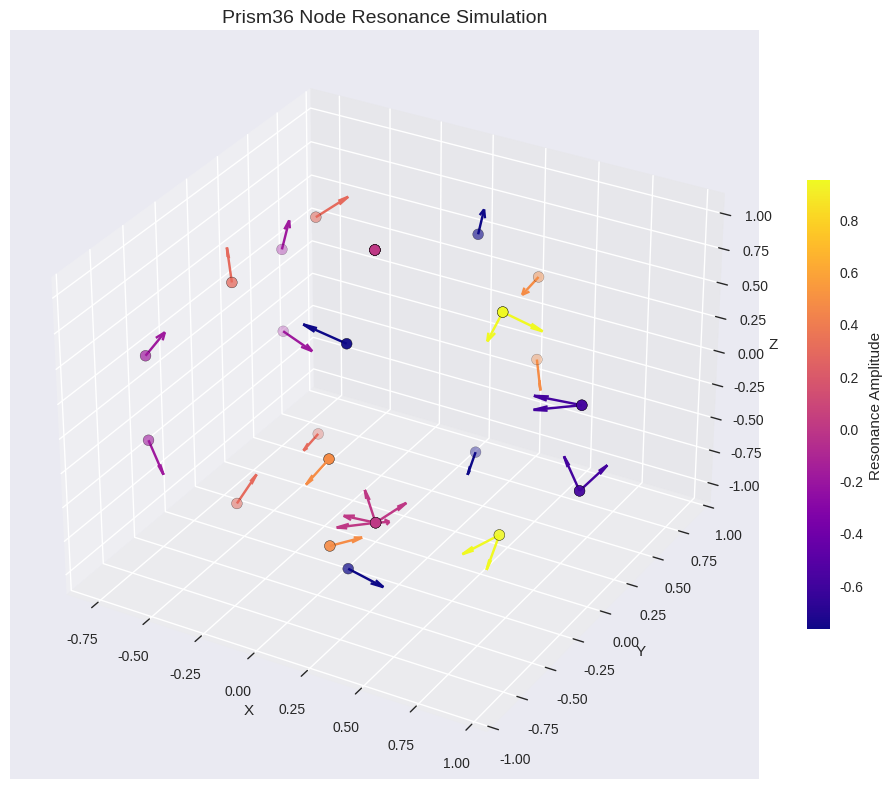

This chart was generated by the following Python code:
# Numeric simulation for the Prism36 Quantum Reactor—testing resonance across the 36-node lattice using spinor vectors and harmonic amplitudes. This simulation will visualize how energy modulates across symbolic shell.

## Simulation: Prism36 Node Resonance (Numeric)

import numpy as np
import matplotlib.pyplot as plt
from mpl_toolkits.mplot3d import Axes3D
from matplotlib import cm

# Set plot style
plt.style.use('seaborn-v0_8')

# Generate 36 nodes on a sphere using spherical coordinates
np.random.seed(42)
theta = np.linspace(0, np.pi, 6)
phi = np.linspace(0, 2*np.pi, 6)
theta, phi = np.meshgrid(theta, phi)
theta = theta.flatten()
phi = phi.flatten()

x = np.sin(theta) * np.cos(phi)
y = np.sin(theta) * np.sin(phi)
z = np.cos(theta)

nodes = np.vstack((x, y, z)).T

# Simulate harmonic resonance amplitudes
resonance_amplitudes = np.sin(3 * theta) * np.cos(2 * phi)

# Generate spinor vectors modulated by resonance
spinor_vectors = np.random.randn(36, 3)
spinor_vectors /= np.linalg.norm(spinor_vectors, axis=1)[:, np.newaxis]
spinor_vectors *= resonance_amplitudes[:, np.newaxis]

# Create 3D plot
fig = plt.figure(figsize=(10, 8))
ax = fig.add_subplot(111, projection='3d')

# Plot nodes with color-coded resonance amplitudes
sc = ax.scatter(x, y, z, c=resonance_amplitudes, cmap='plasma', s=60, edgecolors='k')

# Add spinor vectors as arrows
for i in range(36):
    ax.quiver(x[i], y[i], z[i], spinor_vectors[i,0], spinor_vectors[i,1], spinor_vectors[i,2], 
              length=0.2, normalize=True, color=cm.plasma((resonance_amplitudes[i] - min(resonance_amplitudes)) / (max(resonance_amplitudes) - min(resonance_amplitudes))) )

# Annotate plot
ax.set_title("Prism36 Node Resonance Simulation", fontsize=14)
ax.set_xlabel("X")
ax.set_ylabel("Y")
ax.set_zlabel("Z")
fig.colorbar(sc, ax=ax, shrink=0.6, label='Resonance Amplitude')

# Save plot
plt.tight_layout()
plt.savefig("prism36_node_resonance.png")
plt.show()
